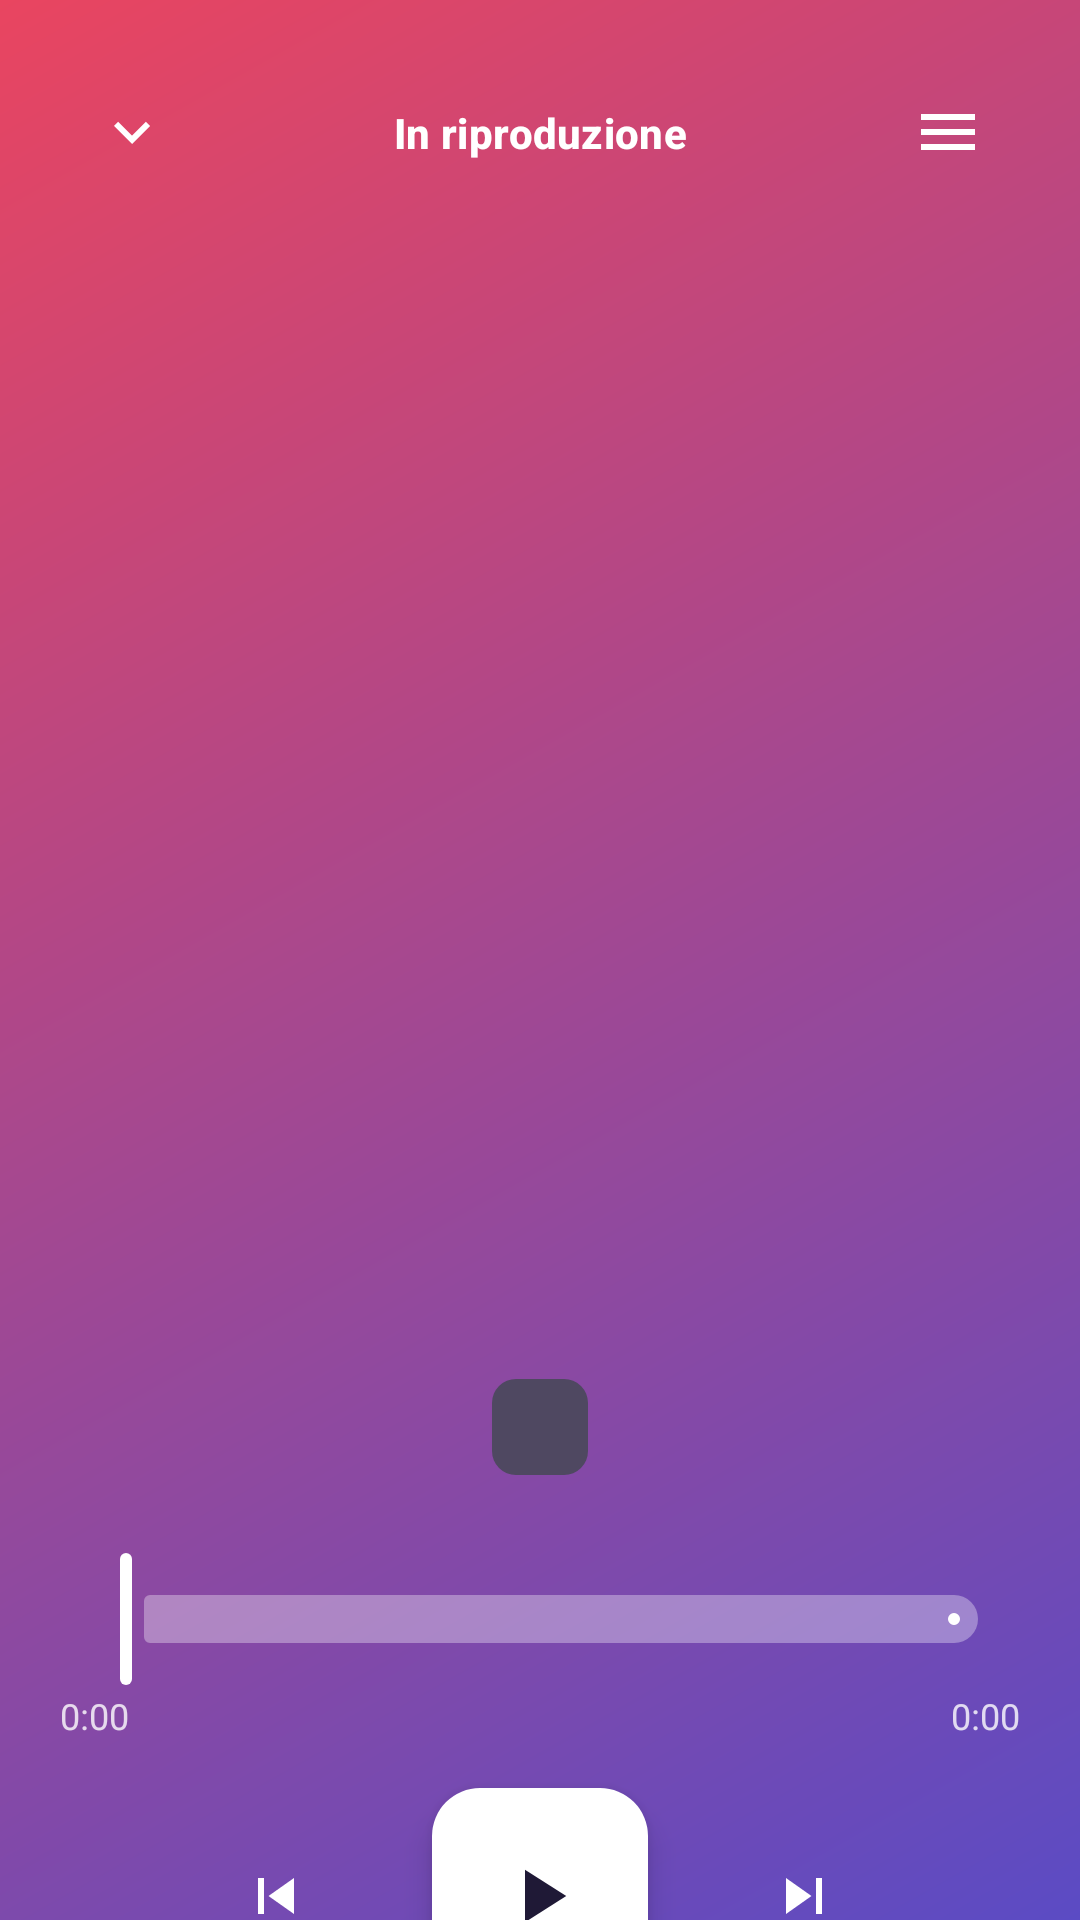

Reconstruct the res/layout file that produces this screen, plus the resources it refers to.
<!-- AndroidManifest.xml: activity theme Theme.MusicMood.Player -->
<!-- res/layout/activity_player.xml -->
<?xml version="1.0" encoding="utf-8"?>
<androidx.coordinatorlayout.widget.CoordinatorLayout
    xmlns:android="http://schemas.android.com/apk/res/android"
    xmlns:app="http://schemas.android.com/apk/res-auto"
    android:id="@+id/playerRoot"
    android:layout_width="match_parent"
    android:layout_height="match_parent"
    android:background="@drawable/bg_player_gradient"
    android:fitsSystemWindows="true">

    <androidx.core.widget.NestedScrollView
        android:layout_width="match_parent"
        android:layout_height="match_parent"
        android:fillViewport="true">

        <androidx.constraintlayout.widget.ConstraintLayout
            android:layout_width="match_parent"
            android:layout_height="wrap_content"
            android:padding="20dp">

            
            <ImageButton
                android:id="@+id/btnClose"
                android:layout_width="48dp"
                android:layout_height="48dp"
                android:background="?attr/selectableItemBackgroundBorderless"
                android:src="@drawable/ic_arrow_down"
                android:contentDescription="@string/player_close"
                app:tint="@color/text_primary"
                app:layout_constraintStart_toStartOf="parent"
                app:layout_constraintTop_toTopOf="parent" />

            <TextView
                android:id="@+id/playerHeader"
                android:layout_width="0dp"
                android:layout_height="wrap_content"
                android:gravity="center"
                android:text="@string/player_now_playing"
                android:textAppearance="?attr/textAppearanceLabelLarge"
                android:textColor="@color/text_primary"
                android:textStyle="bold"
                app:layout_constraintStart_toEndOf="@id/btnClose"
                app:layout_constraintEnd_toStartOf="@id/btnPlayerMenu"
                app:layout_constraintTop_toTopOf="@id/btnClose"
                app:layout_constraintBottom_toBottomOf="@id/btnClose" />

            <ImageButton
                android:id="@+id/btnPlayerMenu"
                android:layout_width="48dp"
                android:layout_height="48dp"
                android:background="?attr/selectableItemBackgroundBorderless"
                android:src="@drawable/ic_menu"
                android:contentDescription="@string/player_menu_desc"
                app:tint="@color/text_primary"
                app:layout_constraintEnd_toEndOf="parent"
                app:layout_constraintTop_toTopOf="parent" />

            
            <com.google.android.material.imageview.ShapeableImageView
                android:id="@+id/artworkBig"
                android:layout_width="0dp"
                android:layout_height="0dp"
                android:layout_marginTop="32dp"
                android:scaleType="centerCrop"
                app:shapeAppearanceOverlay="@style/ShapeAppearanceOverlay.MusicMood.LargeCover"
                app:layout_constraintDimensionRatio="1:1"
                app:layout_constraintTop_toBottomOf="@id/btnClose"
                app:layout_constraintStart_toStartOf="parent"
                app:layout_constraintEnd_toEndOf="parent"
                app:layout_constraintWidth_percent="0.78" />

            <TextView
                android:id="@+id/songTitle"
                android:layout_width="0dp"
                android:layout_height="wrap_content"
                android:layout_marginTop="32dp"
                android:gravity="center"
                android:ellipsize="end"
                android:maxLines="2"
                android:textAppearance="?attr/textAppearanceHeadlineSmall"
                android:textColor="@color/text_primary"
                android:textStyle="bold"
                app:layout_constraintTop_toBottomOf="@id/artworkBig"
                app:layout_constraintStart_toStartOf="parent"
                app:layout_constraintEnd_toEndOf="parent" />

            <TextView
                android:id="@+id/songArtist"
                android:layout_width="0dp"
                android:layout_height="wrap_content"
                android:layout_marginTop="8dp"
                android:gravity="center"
                android:ellipsize="end"
                android:maxLines="1"
                android:textAppearance="?attr/textAppearanceBodyLarge"
                android:textColor="#CCFFFFFF"
                app:layout_constraintTop_toBottomOf="@id/songTitle"
                app:layout_constraintStart_toStartOf="parent"
                app:layout_constraintEnd_toEndOf="parent" />

            <com.google.android.material.chip.Chip
                android:id="@+id/moodChip"
                android:layout_width="wrap_content"
                android:layout_height="wrap_content"
                android:layout_marginTop="8dp"
                android:textColor="@color/text_primary"
                app:chipBackgroundColor="#33FFFFFF"
                app:chipStrokeWidth="0dp"
                app:layout_constraintTop_toBottomOf="@id/songArtist"
                app:layout_constraintStart_toStartOf="parent"
                app:layout_constraintEnd_toEndOf="parent" />

            <com.google.android.material.slider.Slider
                android:id="@+id/seekBar"
                android:layout_width="0dp"
                android:layout_height="wrap_content"
                android:layout_marginTop="16dp"
                android:valueFrom="0"
                android:valueTo="1000"
                android:value="0"
                app:trackColorActive="@color/text_primary"
                app:trackColorInactive="#55FFFFFF"
                app:thumbColor="@color/text_primary"
                app:layout_constraintTop_toBottomOf="@id/moodChip"
                app:layout_constraintStart_toStartOf="parent"
                app:layout_constraintEnd_toEndOf="parent" />

            <TextView
                android:id="@+id/currentTime"
                android:layout_width="wrap_content"
                android:layout_height="wrap_content"
                android:text="0:00"
                android:textColor="#CCFFFFFF"
                android:textSize="12sp"
                app:layout_constraintStart_toStartOf="@id/seekBar"
                app:layout_constraintTop_toBottomOf="@id/seekBar" />

            <TextView
                android:id="@+id/totalTime"
                android:layout_width="wrap_content"
                android:layout_height="wrap_content"
                android:text="0:00"
                android:textColor="#CCFFFFFF"
                android:textSize="12sp"
                app:layout_constraintEnd_toEndOf="@id/seekBar"
                app:layout_constraintTop_toBottomOf="@id/seekBar" />

            
            <ImageButton
                android:id="@+id/btnPrev"
                android:layout_width="56dp"
                android:layout_height="56dp"
                android:layout_marginTop="24dp"
                android:background="?attr/selectableItemBackgroundBorderless"
                android:src="@drawable/ic_skip_previous"
                android:contentDescription="@string/player_prev"
                app:tint="@color/text_primary"
                app:layout_constraintTop_toBottomOf="@id/currentTime"
                app:layout_constraintStart_toStartOf="parent"
                app:layout_constraintEnd_toStartOf="@id/btnPlayPauseBig"
                app:layout_constraintHorizontal_chainStyle="packed"
                app:layout_constraintHorizontal_bias="0.5" />

<com.google.android.material.floatingactionbutton.FloatingActionButton
    android:id="@+id/btnPlayPauseBig"
    android:layout_width="72dp"
    android:layout_height="72dp"
    android:layout_marginHorizontal="24dp"
    android:padding="0dp"
    android:scaleType="center"
    android:src="@drawable/ic_play"
    android:contentDescription="@string/player_play_pause"
    app:backgroundTint="@color/text_primary"
    app:tint="@color/dark_bg_top"
    app:fabCustomSize="72dp"
    app:maxImageSize="30dp"
    app:elevation="6dp"
    app:layout_constraintTop_toTopOf="@id/btnPrev"
    app:layout_constraintBottom_toBottomOf="@id/btnPrev"
    app:layout_constraintStart_toEndOf="@id/btnPrev"
    app:layout_constraintEnd_toStartOf="@id/btnNext" />

            
            <ImageButton
                android:id="@+id/btnNext"
                android:layout_width="56dp"
                android:layout_height="56dp"
                android:background="?attr/selectableItemBackgroundBorderless"
                android:src="@drawable/ic_skip_next"
                android:contentDescription="@string/player_next"
                app:tint="@color/text_primary"
                app:layout_constraintTop_toTopOf="@id/btnPrev"
                app:layout_constraintBottom_toBottomOf="@id/btnPrev"
                app:layout_constraintStart_toEndOf="@id/btnPlayPauseBig"
                app:layout_constraintEnd_toEndOf="parent" />

            
            <View
                android:layout_width="match_parent"
                android:layout_height="32dp"
                app:layout_constraintTop_toBottomOf="@id/btnPrev" />

        </androidx.constraintlayout.widget.ConstraintLayout>
    </androidx.core.widget.NestedScrollView>

</androidx.coordinatorlayout.widget.CoordinatorLayout>
<!-- resources referenced by this layout -->
<resources>
  <color name="dark_bg_top">#1F1936</color>
  <color name="text_primary">#FFFFFF</color>
  <!-- drawable bg_player_gradient (drawable) -->
  <?xml version="1.0" encoding="utf-8"?>
  <shape xmlns:android="http://schemas.android.com/apk/res/android"
      android:shape="rectangle">
      <gradient
          android:angle="315"
          android:startColor="@color/player_gradient_start"
          android:endColor="@color/player_gradient_end"
          android:type="linear" />
  </shape>
  <!-- drawable ic_menu (drawable) -->
  <?xml version="1.0" encoding="utf-8"?>
  <vector xmlns:android="http://schemas.android.com/apk/res/android"
      android:width="24dp" android:height="24dp"
      android:viewportWidth="24" android:viewportHeight="24">
      <path
          android:fillColor="#FFFFFFFF"
          android:pathData="M3,18h18v-2H3v2zM3,13h18v-2H3v2zM3,6v2h18V6H3z" />
  </vector>
  <!-- drawable ic_play (drawable) -->
  <vector xmlns:android="http://schemas.android.com/apk/res/android"
      android:width="24dp" android:height="24dp"
      android:viewportWidth="24" android:viewportHeight="24">
      <path android:fillColor="?android:attr/textColorPrimary"
          android:pathData="M8,5v14l11,-7z" />
  </vector>
  <!-- drawable ic_skip_next (drawable) -->
  <vector xmlns:android="http://schemas.android.com/apk/res/android"
      android:width="24dp" android:height="24dp"
      android:viewportWidth="24" android:viewportHeight="24">
      <path android:fillColor="?android:attr/textColorPrimary"
          android:pathData="M6,18l8.5,-6L6,6v12zM16,6v12h2V6h-2z" />
  </vector>
  <!-- drawable ic_skip_previous (drawable) -->
  <vector xmlns:android="http://schemas.android.com/apk/res/android"
      android:width="24dp" android:height="24dp"
      android:viewportWidth="24" android:viewportHeight="24">
      <path android:fillColor="?android:attr/textColorPrimary"
          android:pathData="M6,6h2v12H6zM9.5,12l8.5,6V6z" />
  </vector>
  <string name="player_close">Chiudi</string>
  <string name="player_menu_desc">Menu player</string>
  <string name="player_next">Successivo</string>
  <string name="player_now_playing">In riproduzione</string>
  <string name="player_play_pause">Play/Pausa</string>
  <string name="player_prev">Precedente</string>
  <style name="ShapeAppearanceOverlay.MusicMood.LargeCover" parent="">
          <item name="cornerFamily">rounded</item>
          <item name="cornerSize">24dp</item>
      </style>
  <style name="Theme.MusicMood.Player" parent="Theme.MusicMood">
          <item name="android:windowBackground">@drawable/bg_player_gradient</item>
          <item name="android:statusBarColor">@android:color/transparent</item>
          <item name="android:navigationBarColor">@android:color/transparent</item>
          <item name="android:windowTranslucentNavigation">false</item>
      </style>
  <color name="player_gradient_start">#E94560</color>
  <color name="player_gradient_end">#5B4BC4</color>
  <color name="accent_purple">#8E6BFF</color>
  <color name="dark_surface">#241B3A</color>
  <color name="accent_pink">#FF5C8D</color>
  <color name="dark_surface_variant">#2E2548</color>
  <color name="text_secondary">#B3A8D9</color>
  <color name="divider">#3D2F5C</color>
  <color name="dark_bg_bottom">#3D1A5C</color>
  <style name="MusicMood.AlertDialog" parent="ThemeOverlay.Material3.MaterialAlertDialog">
          <item name="dialogCornerRadius">20dp</item>
      </style>
  <color name="dark_bg_mid">#2A1A45</color>
  <style name="MusicMood.BottomNav.Indicator" parent="Widget.Material3.BottomNavigationView.ActiveIndicator">
          <item name="android:color">@color/accent_purple</item>
          <item name="android:width">64dp</item>
          <item name="android:height">32dp</item>
      </style>
</resources>
